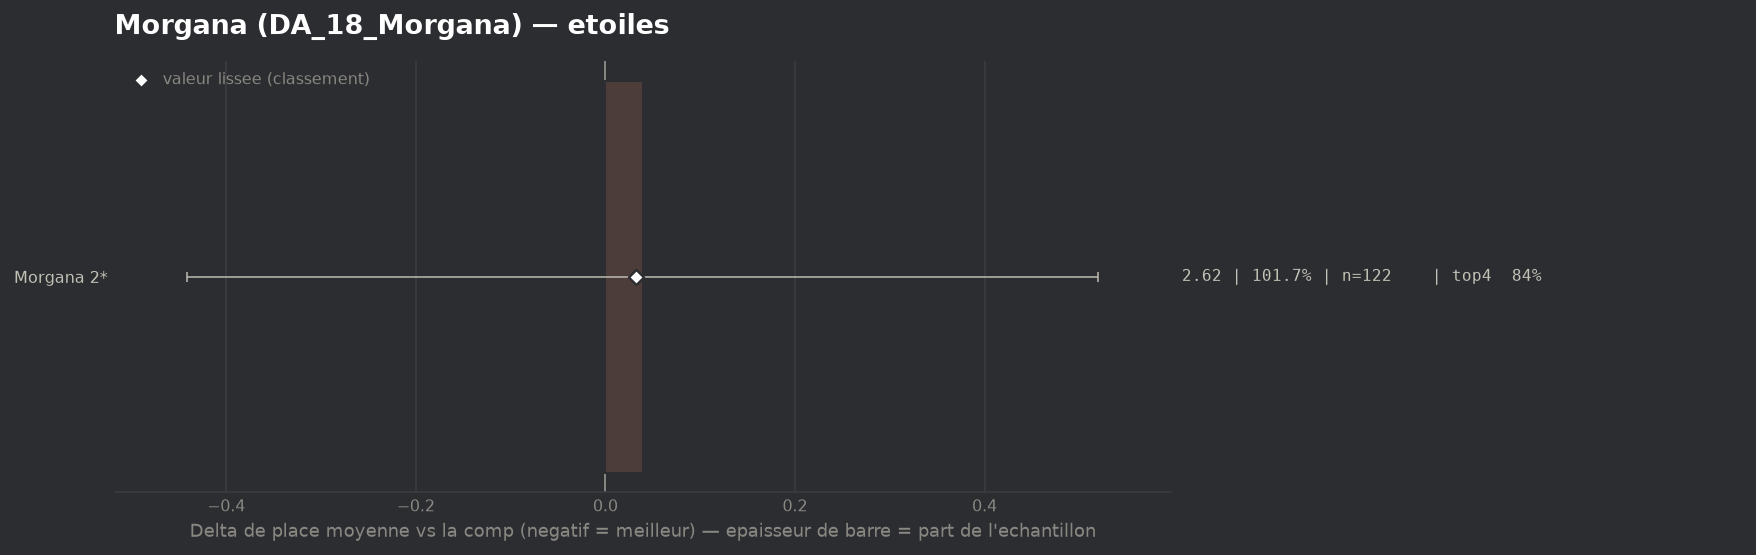

The table this chart was drawn from, first rows:
group, label, n, share, avg_place, shrunk_avg, score, d_avg, d_avg_pess, impact, d_top4, win, top2, top4, sd, z, p, significant
populaire, Morgana 2*, 122, 1.017, 2.615, 2.607, 0.032, 0.04, 0.0, -0.0324, -0.0056, 0.3525, 0.6475, 0.8361, 1.931, 0.16, 0.8712, False
